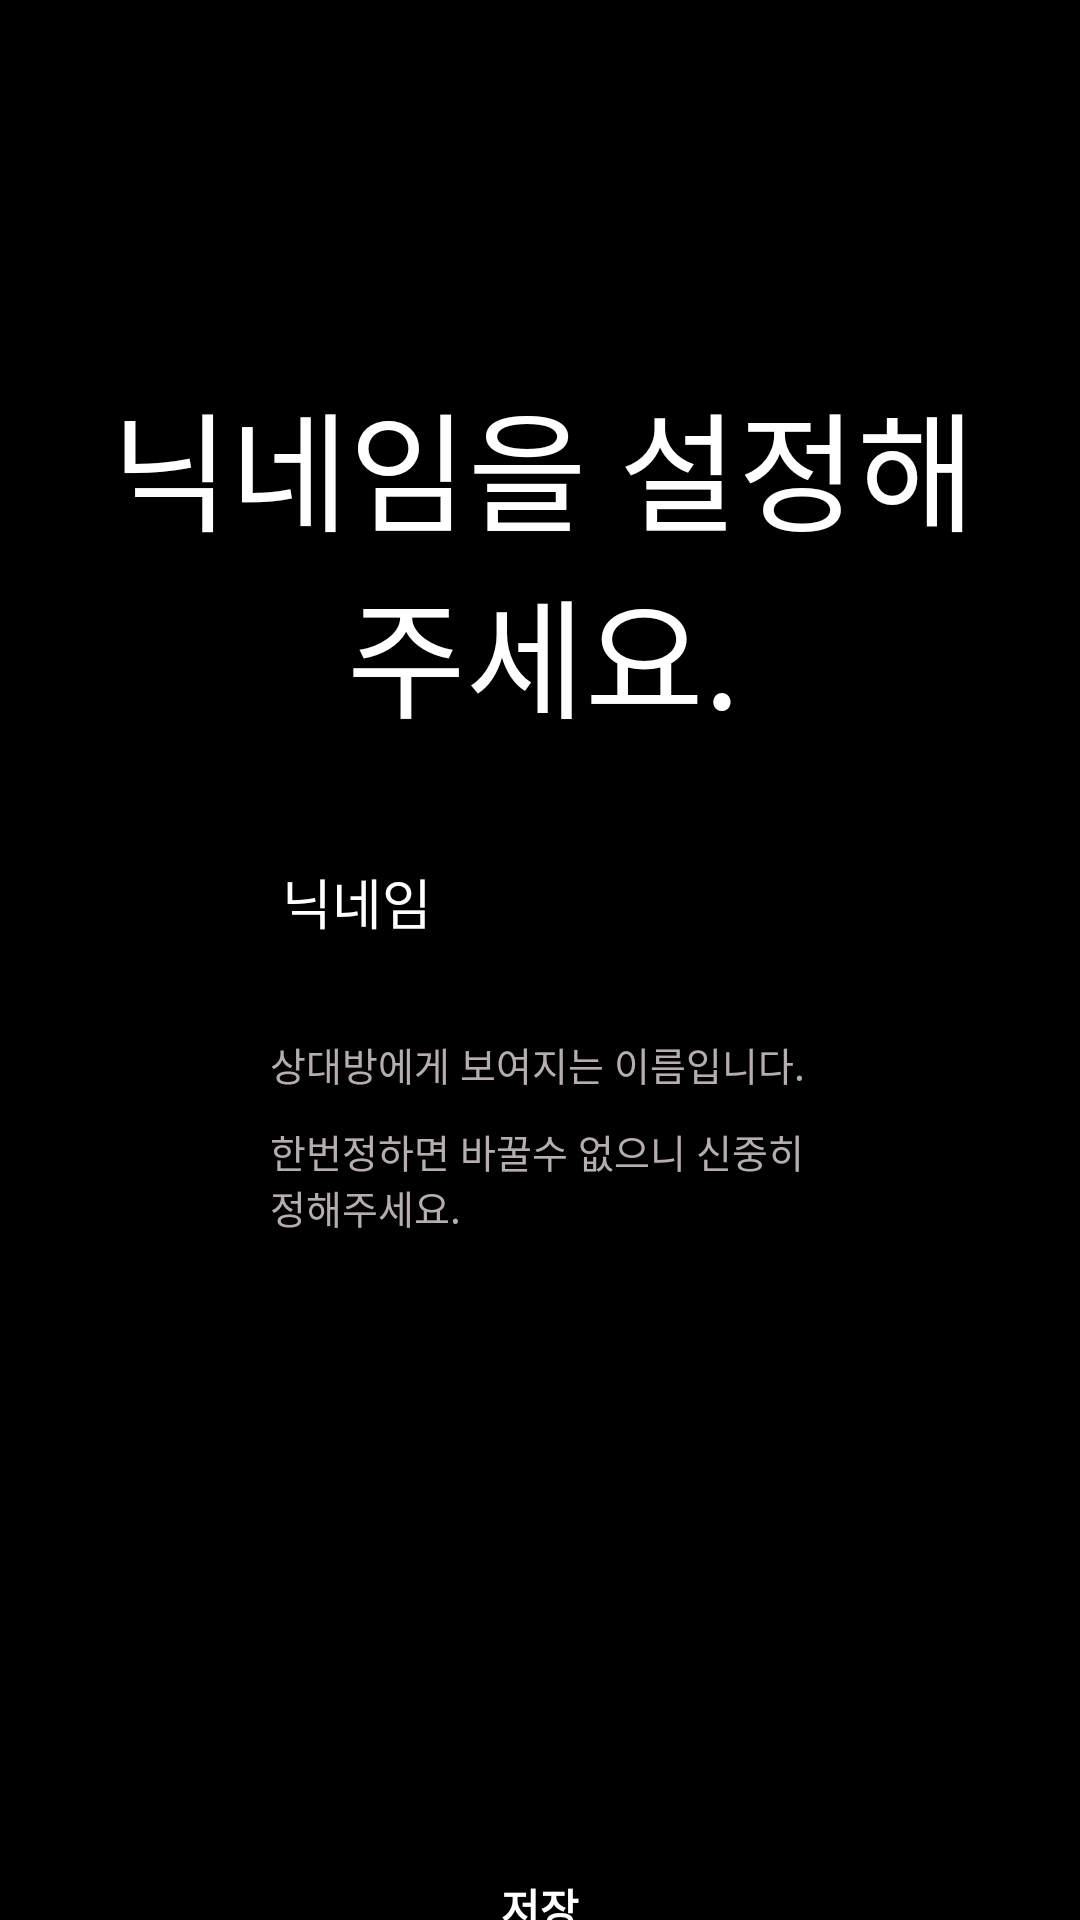

This screen was rendered from an Android layout file. Write that file and the resources it references.
<!-- AndroidManifest.xml: application theme Theme.Joinn -->
<!-- res/layout/activity_nickname.xml -->
<?xml version="1.0" encoding="utf-8"?>
<androidx.constraintlayout.widget.ConstraintLayout xmlns:android="http://schemas.android.com/apk/res/android"
    xmlns:app="http://schemas.android.com/apk/res-auto"
    xmlns:tools="http://schemas.android.com/tools"
    android:background="@drawable/gradient_background"
    android:layout_width="match_parent"
    android:layout_height="match_parent"
    tools:context=".sign.NicknameActivity">

    <Button
        android:id="@+id/SaveBtn"
        android:layout_width="200dp"
        android:layout_height="wrap_content"
        android:text="저장"
        android:textColor="@android:color/white"
        android:background="@android:color/transparent"
        android:textStyle="bold"
        android:layout_marginTop="200dp"
        app:layout_constraintEnd_toEndOf="parent"
        app:layout_constraintStart_toStartOf="parent"
        app:layout_constraintTop_toBottomOf="@+id/Text2" />



    <TextView
        android:id="@+id/Text2"
        android:layout_width="wrap_content"
        android:layout_height="wrap_content"
        android:text="한번정하면 바꿀수 없으니 신중히 정해주세요."
        android:layout_marginTop="10dp"
        android:textSize="13sp"
        android:textColor="#B5AEAE"
        android:ems="12"
        app:layout_constraintBottom_toTopOf="@+id/Text1"
        app:layout_constraintStart_toStartOf="@+id/Text1"
        app:layout_constraintTop_toBottomOf="@+id/Text1" />

    <EditText
        android:id="@+id/NickNameText"
        android:layout_width="180dp"
        android:layout_height="50dp"
        android:layout_marginBottom="21dp"
        android:ems="10"
        android:hint="닉네임"
        android:textColor="@color/white"
        android:inputType="textPersonName"
        android:textColorHint="#FFFFFF"
        app:layout_constraintBottom_toTopOf="@+id/Text1"
        app:layout_constraintEnd_toEndOf="parent"
        app:layout_constraintStart_toStartOf="parent"
        app:layout_constraintTop_toBottomOf="@+id/NickText" />

    <TextView
        android:id="@+id/Text1"
        android:layout_width="wrap_content"
        android:layout_height="wrap_content"
        android:text="상대방에게 보여지는 이름입니다."
        android:textSize="13sp"
        android:ems="12"
        android:textColor="#B5AEAE"
        app:layout_constraintBottom_toTopOf="@+id/Text2"
        app:layout_constraintStart_toStartOf="@+id/NickNameText"
        app:layout_constraintTop_toBottomOf="@+id/NickNameText" />

    <TextView
        android:id="@+id/NickText"
        android:layout_width="300dp"
        android:layout_height="150dp"
        android:text="닉네임을 설정해주세요."
        android:layout_marginTop="120dp"
        android:textAlignment="center"
        android:textSize="43sp"
        android:fontFamily="@font/fontbold"
        android:textColor="@color/white"
        app:layout_constraintBottom_toBottomOf="parent"
        app:layout_constraintEnd_toEndOf="parent"
        app:layout_constraintHorizontal_bias="0.518"
        app:layout_constraintStart_toStartOf="parent"
        app:layout_constraintTop_toTopOf="parent"
        app:layout_constraintVertical_bias="0.011" />


</androidx.constraintlayout.widget.ConstraintLayout>
<!-- resources referenced by this layout -->
<resources>
  <!-- drawable gradient_background (drawable) -->
  <?xml version="1.0" encoding="utf-8"?>
  <shape xmlns:android="http://schemas.android.com/apk/res/android">
      <solid android:color="#000000" />
  </shape>
  <style name="Theme.Joinn" parent="Theme.MaterialComponents.DayNight.NoActionBar">
          
          <item name="colorPrimary">@color/purple_500</item>
          <item name="colorPrimaryVariant">@color/purple_700</item>
          <item name="colorOnPrimary">@color/white</item>
          
          <item name="colorSecondary">@color/teal_200</item>
          <item name="colorSecondaryVariant">@color/teal_700</item>
          <item name="colorOnSecondary">@color/black</item>
          
          <item name="android:statusBarColor">?attr/colorPrimaryVariant</item>
          
      </style>
  <!-- not gathered from this repository: default colours our renderer supplied (Android Studio template values) -->
  <color name="purple_500">#FF6200EE</color>
  <color name="purple_700">#FF3700B3</color>
  <color name="teal_200">#FF03DAC5</color>
  <color name="teal_700">#FF018786</color>
  <color name="black">#FF000000</color>
  <color name="white">#FFFFFFFF</color>
</resources>
